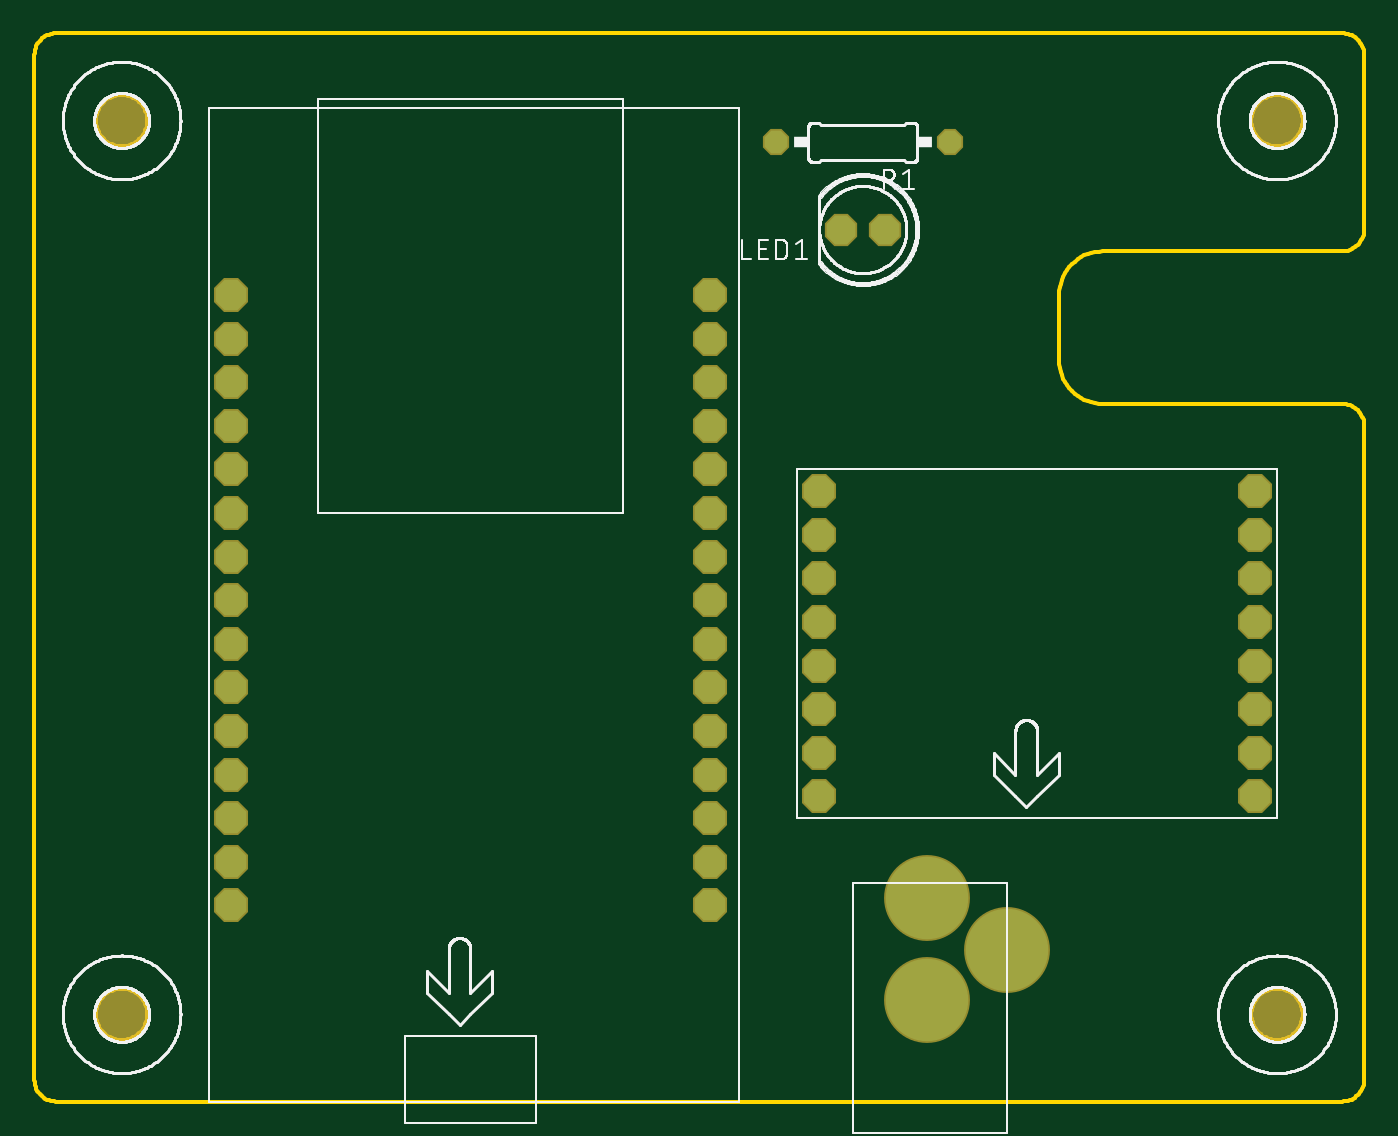
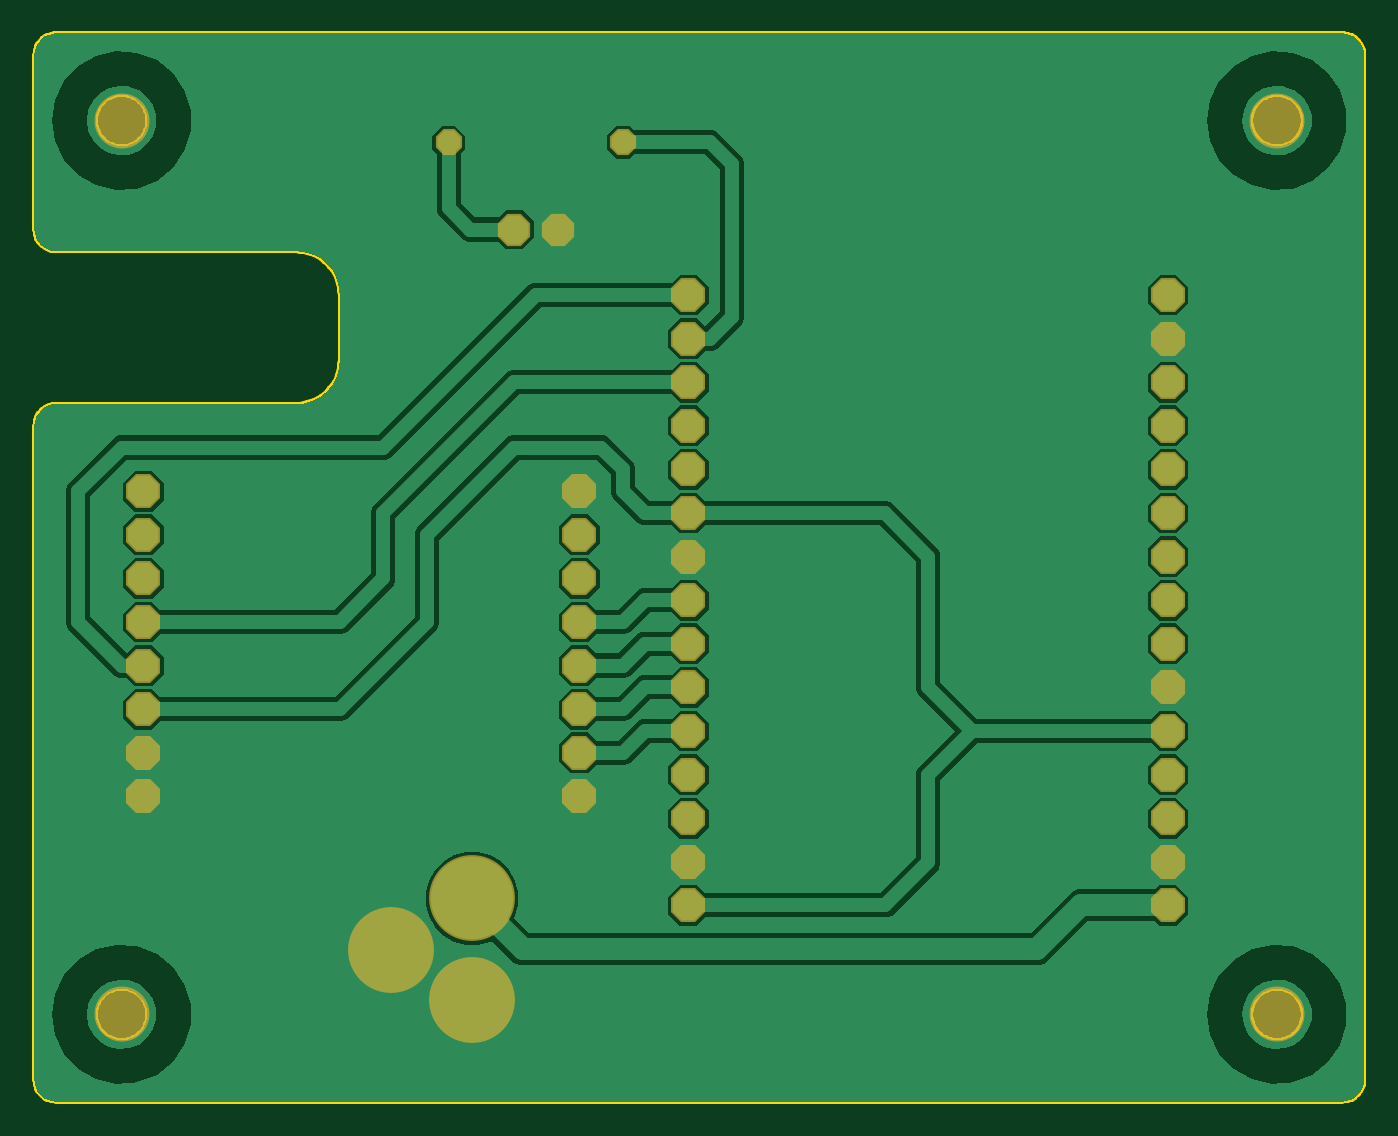
Circuit board: 6 layer files. Board 77.5 x 62.2 mm.
- bottom_copper: copper_bottom.gbr (50360 bytes)
- top_copper: copper_top.gbr (1316 bytes)
- outline: profile.gbr (9291 bytes)
- top_silk: silkscreen_top.gbr (98565 bytes)
- bottom_mask: soldermask_bottom.gbr (1419 bytes)
- top_mask: soldermask_top.gbr (1416 bytes)

=== bottom_copper: copper_bottom.gbr (50360 bytes, source omitted) ===
=== top_copper: copper_top.gbr ===
G04 EAGLE Gerber RS-274X export*
G75*
%MOMM*%
%FSLAX34Y34*%
%LPD*%
%INTop Copper*%
%IPPOS*%
%AMOC8*
5,1,8,0,0,1.08239X$1,22.5*%
G01*
%ADD10P,1.924489X8X22.500000*%
%ADD11P,1.924489X8X202.500000*%
%ADD12C,4.800000*%
%ADD13P,1.814519X8X202.500000*%
%ADD14P,1.429621X8X202.500000*%


D10*
X114300Y469900D03*
X114300Y444500D03*
X114300Y419100D03*
X114300Y393700D03*
X114300Y368300D03*
X114300Y342900D03*
X114300Y317500D03*
X114300Y292100D03*
X114300Y266700D03*
X114300Y241300D03*
X114300Y215900D03*
X114300Y190500D03*
X114300Y165100D03*
X114300Y139700D03*
X114300Y114300D03*
X393700Y114300D03*
X393700Y139700D03*
X393700Y165100D03*
X393700Y190500D03*
X393700Y215900D03*
X393700Y241300D03*
X393700Y266700D03*
X393700Y292100D03*
X393700Y317500D03*
X393700Y342900D03*
X393700Y368300D03*
X393700Y393700D03*
X393700Y419100D03*
X393700Y444500D03*
X393700Y469900D03*
D11*
X711200Y177800D03*
X711200Y203200D03*
X711200Y228600D03*
X711200Y254000D03*
X711200Y279400D03*
X711200Y304800D03*
X711200Y330200D03*
X711200Y355600D03*
X457200Y355600D03*
X457200Y330200D03*
X457200Y304800D03*
X457200Y279400D03*
X457200Y254000D03*
X457200Y228600D03*
X457200Y203200D03*
X457200Y177800D03*
D12*
X566700Y88300D03*
X519700Y118300D03*
X519700Y59300D03*
D13*
X495300Y508000D03*
X469900Y508000D03*
D14*
X533400Y558800D03*
X431800Y558800D03*
M02*

=== outline: profile.gbr (9291 bytes, source omitted) ===
=== top_silk: silkscreen_top.gbr (98565 bytes, source omitted) ===
=== bottom_mask: soldermask_bottom.gbr ===
G04 EAGLE Gerber RS-274X export*
G75*
%MOMM*%
%FSLAX34Y34*%
%LPD*%
%INSoldermask Bottom*%
%IPPOS*%
%AMOC8*
5,1,8,0,0,1.08239X$1,22.5*%
G01*
%ADD10P,2.144431X8X22.500000*%
%ADD11P,2.144431X8X202.500000*%
%ADD12C,5.003200*%
%ADD13C,3.203200*%
%ADD14P,2.034460X8X202.500000*%
%ADD15P,1.649562X8X202.500000*%


D10*
X114300Y469900D03*
X114300Y444500D03*
X114300Y419100D03*
X114300Y393700D03*
X114300Y368300D03*
X114300Y342900D03*
X114300Y317500D03*
X114300Y292100D03*
X114300Y266700D03*
X114300Y241300D03*
X114300Y215900D03*
X114300Y190500D03*
X114300Y165100D03*
X114300Y139700D03*
X114300Y114300D03*
X393700Y114300D03*
X393700Y139700D03*
X393700Y165100D03*
X393700Y190500D03*
X393700Y215900D03*
X393700Y241300D03*
X393700Y266700D03*
X393700Y292100D03*
X393700Y317500D03*
X393700Y342900D03*
X393700Y368300D03*
X393700Y393700D03*
X393700Y419100D03*
X393700Y444500D03*
X393700Y469900D03*
D11*
X711200Y177800D03*
X711200Y203200D03*
X711200Y228600D03*
X711200Y254000D03*
X711200Y279400D03*
X711200Y304800D03*
X711200Y330200D03*
X711200Y355600D03*
X457200Y355600D03*
X457200Y330200D03*
X457200Y304800D03*
X457200Y279400D03*
X457200Y254000D03*
X457200Y228600D03*
X457200Y203200D03*
X457200Y177800D03*
D12*
X566700Y88300D03*
X519700Y118300D03*
X519700Y59300D03*
D13*
X50800Y50800D03*
X50800Y571500D03*
X723900Y571500D03*
X723900Y50800D03*
D14*
X495300Y508000D03*
X469900Y508000D03*
D15*
X533400Y558800D03*
X431800Y558800D03*
M02*

=== top_mask: soldermask_top.gbr ===
G04 EAGLE Gerber RS-274X export*
G75*
%MOMM*%
%FSLAX34Y34*%
%LPD*%
%INSoldermask Top*%
%IPPOS*%
%AMOC8*
5,1,8,0,0,1.08239X$1,22.5*%
G01*
%ADD10P,2.144431X8X22.500000*%
%ADD11P,2.144431X8X202.500000*%
%ADD12C,5.003200*%
%ADD13C,3.203200*%
%ADD14P,2.034460X8X202.500000*%
%ADD15P,1.649562X8X202.500000*%


D10*
X114300Y469900D03*
X114300Y444500D03*
X114300Y419100D03*
X114300Y393700D03*
X114300Y368300D03*
X114300Y342900D03*
X114300Y317500D03*
X114300Y292100D03*
X114300Y266700D03*
X114300Y241300D03*
X114300Y215900D03*
X114300Y190500D03*
X114300Y165100D03*
X114300Y139700D03*
X114300Y114300D03*
X393700Y114300D03*
X393700Y139700D03*
X393700Y165100D03*
X393700Y190500D03*
X393700Y215900D03*
X393700Y241300D03*
X393700Y266700D03*
X393700Y292100D03*
X393700Y317500D03*
X393700Y342900D03*
X393700Y368300D03*
X393700Y393700D03*
X393700Y419100D03*
X393700Y444500D03*
X393700Y469900D03*
D11*
X711200Y177800D03*
X711200Y203200D03*
X711200Y228600D03*
X711200Y254000D03*
X711200Y279400D03*
X711200Y304800D03*
X711200Y330200D03*
X711200Y355600D03*
X457200Y355600D03*
X457200Y330200D03*
X457200Y304800D03*
X457200Y279400D03*
X457200Y254000D03*
X457200Y228600D03*
X457200Y203200D03*
X457200Y177800D03*
D12*
X566700Y88300D03*
X519700Y118300D03*
X519700Y59300D03*
D13*
X50800Y50800D03*
X50800Y571500D03*
X723900Y571500D03*
X723900Y50800D03*
D14*
X495300Y508000D03*
X469900Y508000D03*
D15*
X533400Y558800D03*
X431800Y558800D03*
M02*
